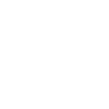
t = 0.00 s
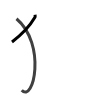
t = 1.75 s
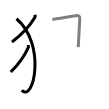
t = 3.50 s
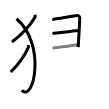
t = 5.50 s
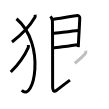
t = 7.25 s
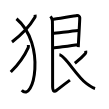
t = 9.00 s

The animated SVG that drew these frames (rendered in a browser with its animation timeline set to each time). Animation: 9 SMIL elements (animate=9); one cycle of 9.00 s.

<svg width="109px" height="109px" viewBox="0 0 px 109px" xmlns="http://www.w3.org/2000/svg" xmlns:xlink="http://www.w3.org/1999/xlink" xml:space="preserve" version="1.1"  baseProfile="full">
<path d="M35.06,14.75c0.06,0.64,0.28,1.89-0.12,2.58C29.77,26.19,24.53,32.46,12,42.04" style="fill:none;stroke:black;stroke-width:3;opacity:0">
  <animate attributeType="CSS" attributeName="opacity" from="0" to="1" begin="0s" dur="1s" repeatCount="0" fill="freeze" />
</path>
<path d="M16.5,18.75c30.25,25.75,16.96,84.53,5.25,71.5" style="fill:none;stroke:black;stroke-width:3;opacity:0">
  <animate attributeType="CSS" attributeName="opacity" from="0" to="1" begin="1s" dur="1s" repeatCount="0" fill="freeze" />
</path>
<path d="M28.34,45c0.05,0.64,0.21,1.87-0.1,2.56c-3.94,8.78-7.93,14.99-17.49,24.48" style="fill:none;stroke:black;stroke-width:3;opacity:0">
  <animate attributeType="CSS" attributeName="opacity" from="0" to="1" begin="2s" dur="1s" repeatCount="0" fill="freeze" />
</path>
<path d="M52.32,19.44c2.3-0.13,22.64-3.8,24.73-3.96c1.74-0.13,2.75,1.45,2.73,2.25c-0.12,5.64-1.29,22.76-1.51,29.39" style="fill:none;stroke:black;stroke-width:3;opacity:0">
  <animate attributeType="CSS" attributeName="opacity" from="0" to="1" begin="3s" dur="1s" repeatCount="0" fill="freeze" />
</path>
<path d="M52.48,33.6c5.77-0.63,20.04-2.61,25.59-3.11" style="fill:none;stroke:black;stroke-width:3;opacity:0">
  <animate attributeType="CSS" attributeName="opacity" from="0" to="1" begin="4s" dur="1s" repeatCount="0" fill="freeze" />
</path>
<path d="M52.59,48.14c7.91-1.01,17.29-2.47,25.88-3.44" style="fill:none;stroke:black;stroke-width:3;opacity:0">
  <animate attributeType="CSS" attributeName="opacity" from="0" to="1" begin="5s" dur="1s" repeatCount="0" fill="freeze" />
</path>
<path d="M50.51,16.36c0.99,1.14,1.59,2.78,1.85,4.02c0.26,1.24,0.26,62.12,0.26,66.49c0,2.79,0.72,5.93,3.99,3.43c3.64-2.8,7.39-5.8,13.34-10.17" style="fill:none;stroke:black;stroke-width:3;opacity:0">
  <animate attributeType="CSS" attributeName="opacity" from="0" to="1" begin="6s" dur="1s" repeatCount="0" fill="freeze" />
</path>
<path d="M85.7,50.71c0.29,1.43,0.48,1.99-0.51,3.14c-1.92,2.23-7.72,7.38-10.35,9.38" style="fill:none;stroke:black;stroke-width:3;opacity:0">
  <animate attributeType="CSS" attributeName="opacity" from="0" to="1" begin="7s" dur="1s" repeatCount="0" fill="freeze" />
</path>
<path d="M59.38,54.84C65,55.25,76.25,75.75,86.35,83.43c4.39,3.33,6.38,4.45,8.72,5.12" style="fill:none;stroke:black;stroke-width:3;opacity:0">
  <animate attributeType="CSS" attributeName="opacity" from="0" to="1" begin="8s" dur="1s" repeatCount="0" fill="freeze" />
</path>
</svg>
